Run: headless pygame with SDL's dummy video driver; simulated clock (each Clock.tick advances the game by its frame time, no real sleeping); random seed 0; keys injected as events and as key.get_pressed() state; no mouse input.
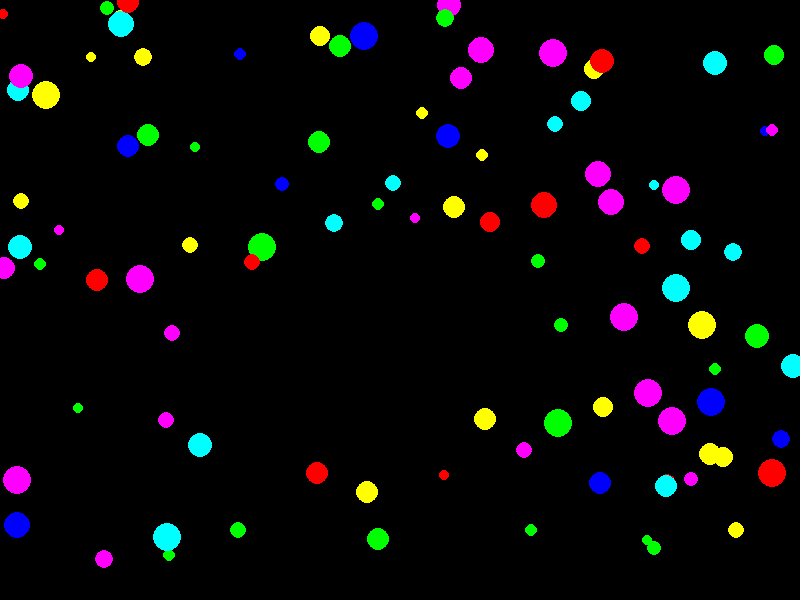
Frame 1 of 4 · flips 1–60 · no input
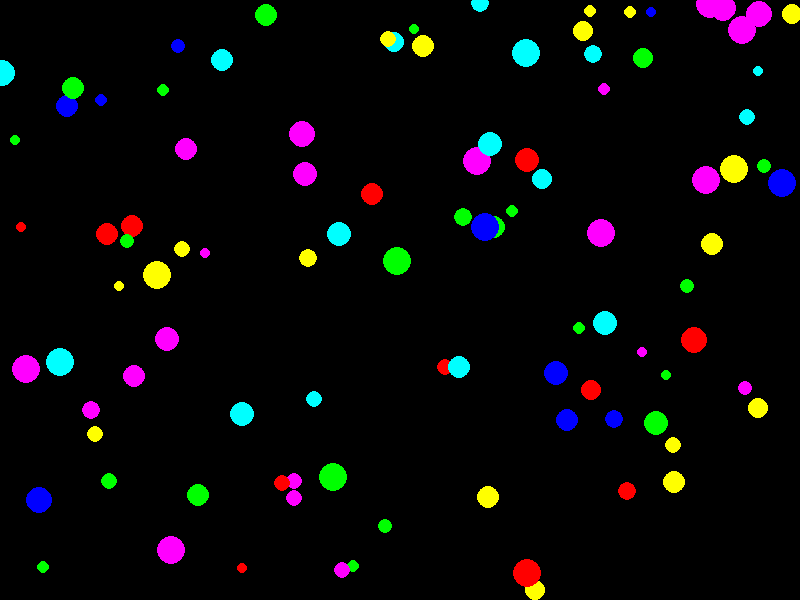
Frame 2 of 4 · flips 61–180 · tapped SPACE, RETURN · held RIGHT (→), D
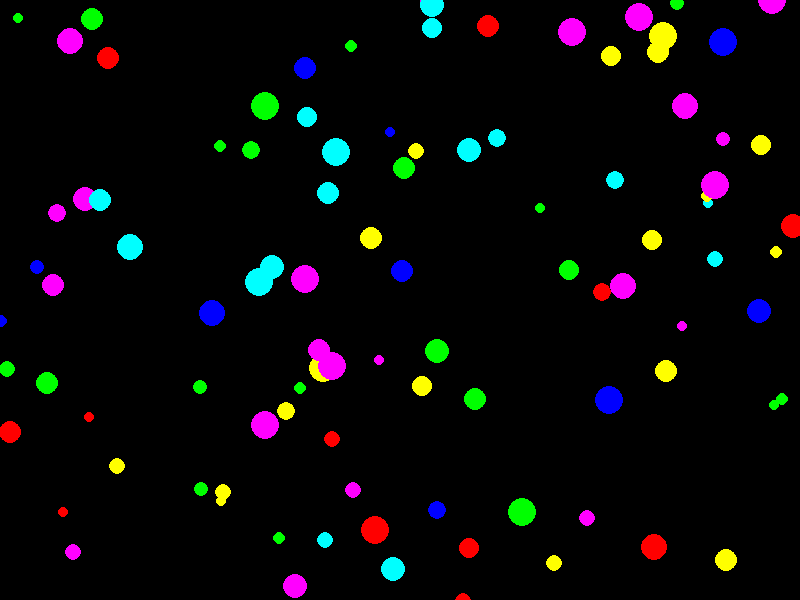
Frame 3 of 4 · flips 181–300 · held DOWN (↓), S
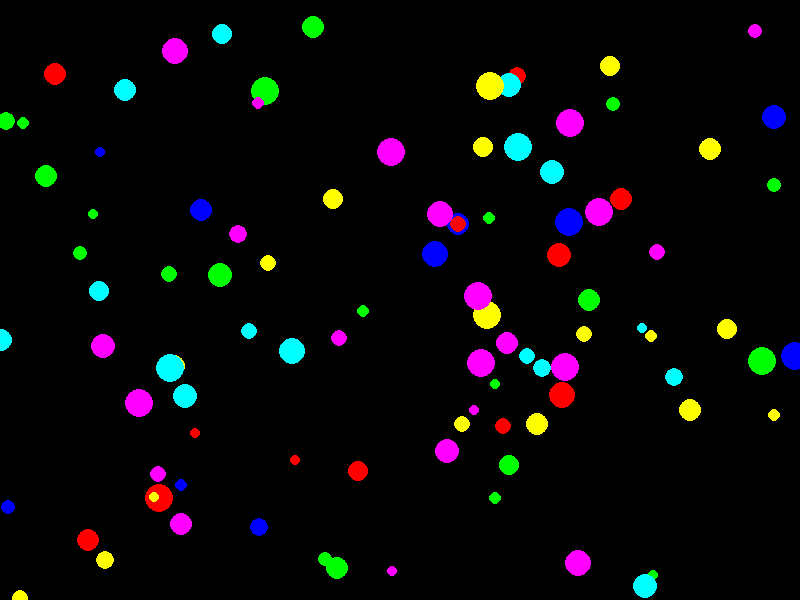
Frame 4 of 4 · flips 301–420 · held LEFT (←), A, UP (↑), W

The pygame program that drew these frames:

import random
import math
import pygame
from pygame.locals import *

# Initialize the Pygame library
pygame.init()

# Define the dimensions of the window
width, height = 800, 600
screen = pygame.display.set_mode((width, height))

# Define colors
BLACK = (0, 0, 0)
WHITE = (255, 255, 255)
COLORS = [(255, 0, 0), (0, 255, 0), (0, 0, 255), (255, 255, 0), (255, 0, 255), (0, 255, 255)]

# Define the entity class
class Fluctuon:
    def __init__(self):
        self.x = random.uniform(0, width)
        self.y = random.uniform(0, height)
        self.size = random.uniform(5, 15)
        self.color = random.choice(COLORS)
        self.angle = random.uniform(0, 2 * math.pi)
        self.speed = random.uniform(1, 3)

    def update(self):
        # Update position based on speed and angle
        self.x += self.speed * math.cos(self.angle)
        self.y += self.speed * math.sin(self.angle)

        # Reflect off walls to create a closed universe effect
        if self.x <= 0 or self.x >= width:
            self.angle = math.pi - self.angle
        if self.y <= 0 or self.y >= height:
            self.angle = -self.angle

        # Randomly change speed and direction
        if random.random() < 0.05:
            self.speed = random.uniform(1, 3)
            self.angle += random.uniform(-0.5, 0.5)

    def display(self, surface):
        pygame.draw.circle(surface, self.color, (int(self.x), int(self.y)), int(self.size))

# Create a list of entities
fluctuons = [Fluctuon() for _ in range(100)]

# Main loop
running = True
clock = pygame.time.Clock()

while running:
    for event in pygame.event.get():
        if event.type == QUIT:
            running = False

    # Update the universe
    for fluctuon in fluctuons:
        fluctuon.update()

    # Draw everything
    screen.fill(BLACK)
    for fluctuon in fluctuons:
        fluctuon.display(screen)

    pygame.display.flip()
    clock.tick(60)

pygame.quit()
